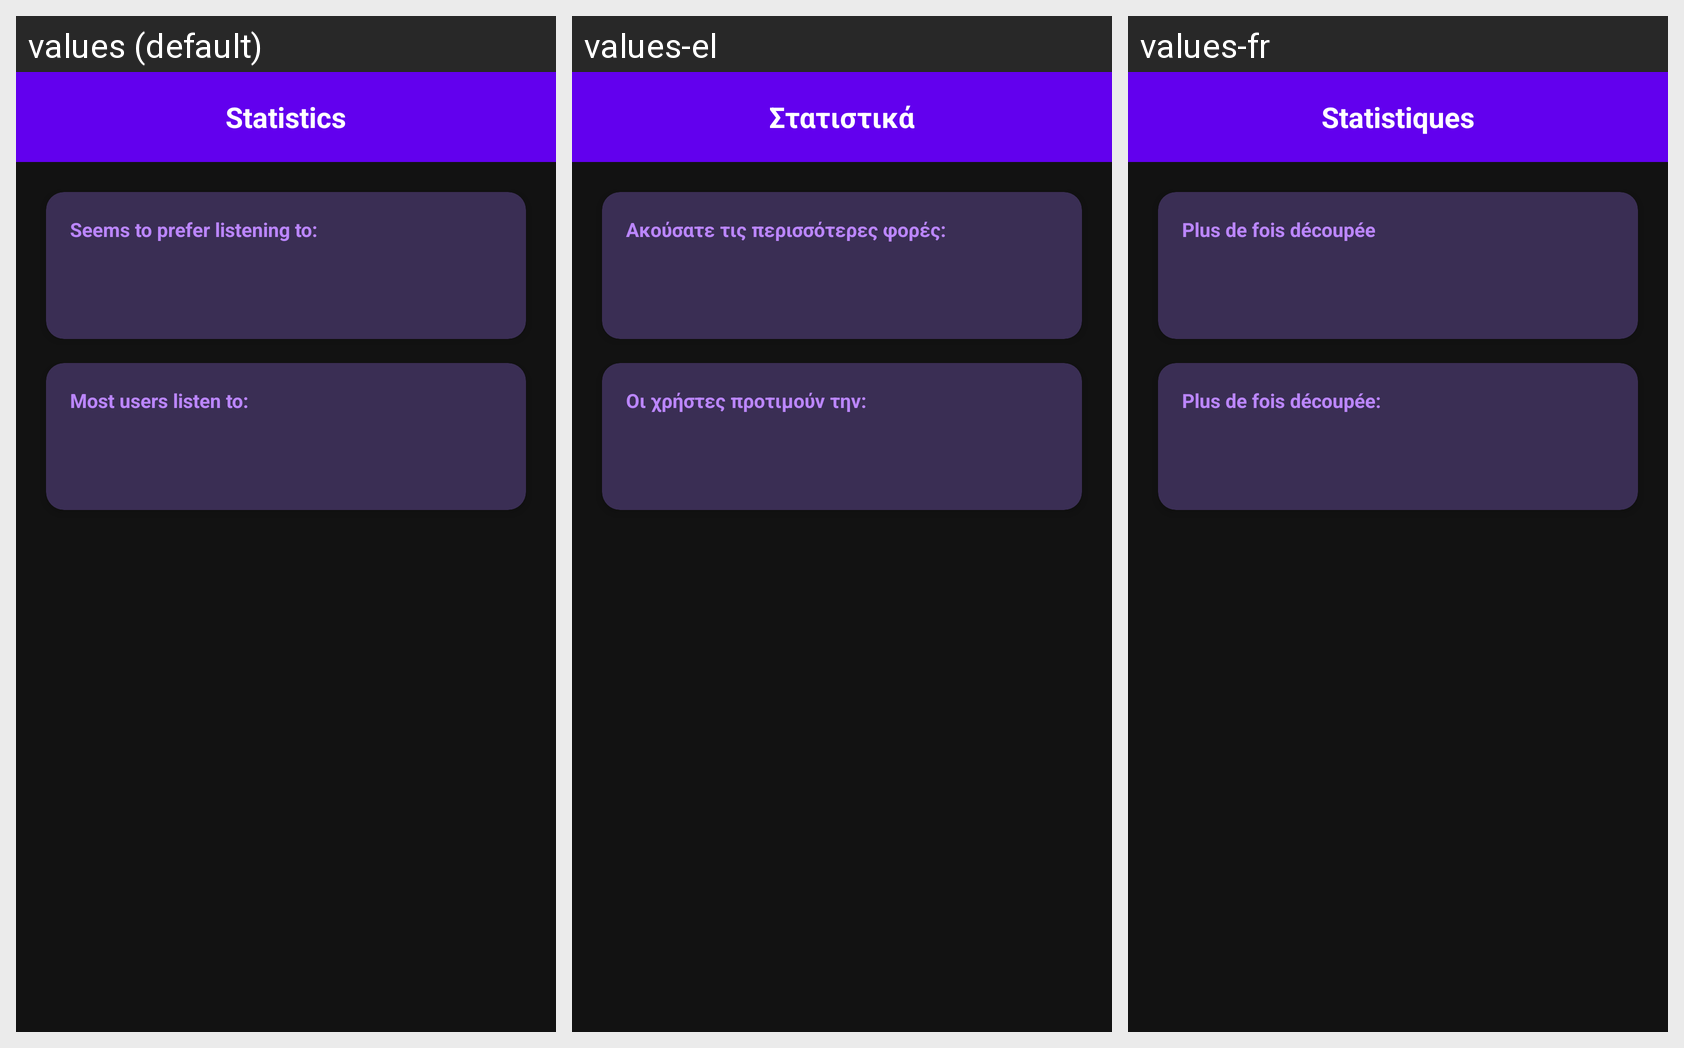

The Android screen above is rendered under several locales of the same app. Produce the string resources it draws, with the default and per-locale values.
Android screen res/layout/activity_records.xml rendered under 3 locales, left to right: values (default), values-el, values-fr. Device: Nexus 5 (rendered at 1080×1920; each locale shown at half size, 540×960, under a caption strip naming it); theme Theme.UnipiAudioStories.
Strings drawn on this screen, with the default value and each locale's value (text and hints the layout hard-codes, and strings that could not be matched under every locale, appear in the picture but are not listed):

records
  values: Statistics
  values-el: Στατιστικά
  values-fr: Statistiques

most_times_completed
  values: Seems to prefer listening to:
  values-el: Ακούσατε τις περισσότερες φορές:
  values-fr: Plus de fois découpée

trending_now
  values: Most users listen to:
  values-el: Οι χρήστες προτιμούν την:
  values-fr: Plus de fois découpée:
